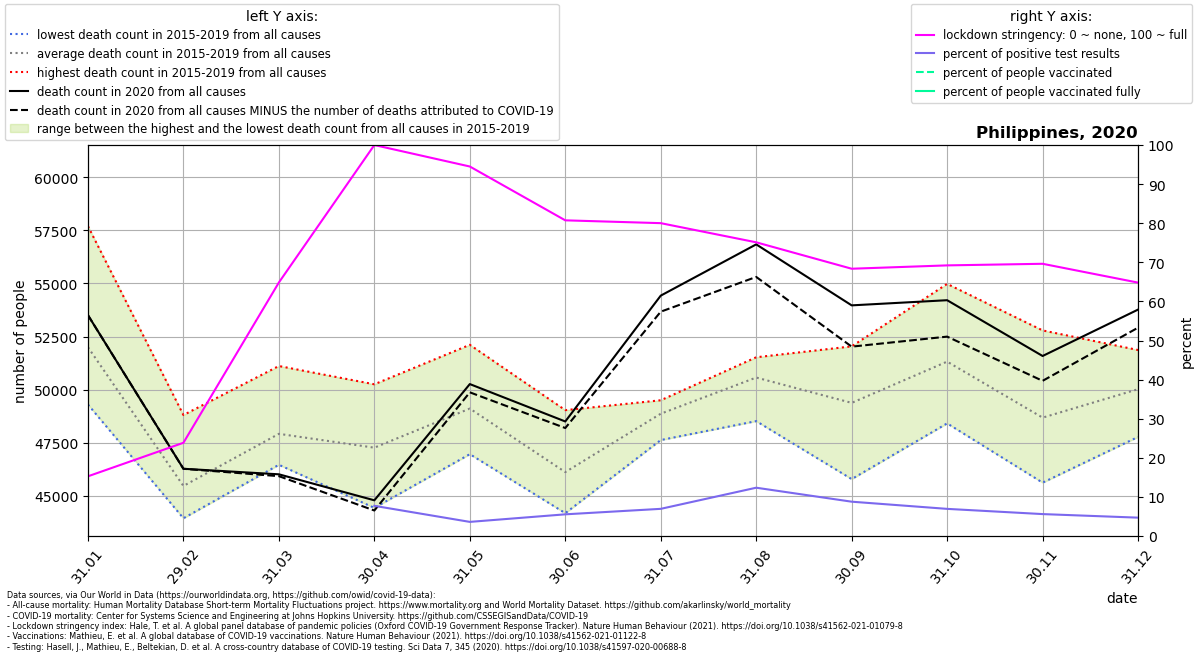

The file beside this chart, header and first rows:
location, date, time, time_unit, deaths_2010_all_ages, deaths_2011_all_ages, deaths_2012_all_ages, deaths_2013_all_ages, deaths_2014_all_ages, deaths_2015_all_ages, deaths_2016_all_ages, deaths_2017_all_ages, deaths_2018_all_ages, deaths_2019_all_ages, deaths_2020_all_ages, deaths_2021_all_ages, new_deaths, new_cases_smoothed, new_tests_smoothed, stringency_index, people_vaccinated, people_fully_vaccinated, population, positive_test_percent
Philippines, 2020-01-31, 1, monthly, , , , , , 50381, 49293, 50476, 52126, 57701, 53506, 57140, 0.0, , , 15.28, , , 109581085, 
Philippines, 2020-02-29, 2, monthly, , , , , , 44540, 43931, 44765, 45236, 48798, 46264, 52638, 1.0, 0.077, , 23.85, , , 109581085, 
Philippines, 2020-03-31, 3, monthly, , , , , , 46452, 46493, 47136, 48366, 51109, 46003, 60689, 87.0, 38.01, , 64.84, , , 109581085, 
Philippines, 2020-04-30, 4, monthly, , , , , , 44421, 47511, 46487, 47626, 50247, 44777, , 480.0, 220.1, 2851, 100.0, , , 109581085, 7.723
Philippines, 2020-05-31, 5, monthly, , , , , , 46953, 48648, 48141, 49662, 52108, 50257, , 389.0, 263, 7269, 94.51, , , 109581085, 3.618
Philippines, 2020-06-30, 6, monthly, , , , , , 44172, 44862, 46118, 46353, 49028, 48494, , 309.0, 628.9, 11329, 80.74, , , 109581085, 5.551
Philippines, 2020-07-31, 7, monthly, , , , , , 47618, 48848, 48913, 49424, 49494, 54427, , 757.0, 1609, 23136, 80.02, , , 109581085, 6.954
Philippines, 2020-08-31, 8, monthly, , , , , , 48511, 51521, 51154, 51375, 50265, 56843, , 1535, 4024, 32562, 75.12, , , 109581085, 12.36
Philippines, 2020-09-30, 9, monthly, , , , , , 45777, 51728, 47870, 49444, 52035, 53968, , 1946, 3161, 35989, 68.36, , , 109581085, 8.784
Philippines, 2020-10-31, 10, monthly, , , , , , 48404, 52357, 49922, 50917, 54980, 54211, , 1717, 2289, 32950, 69.22, , , 109581085, 6.947
Philippines, 2020-11-30, 11, monthly, , , , , , 45610, 48015, 48225, 48736, 52787, 51581, , 1171, 1703, 30339, 69.63, , , 109581085, 5.612
Philippines, 2020-12-31, 12, monthly, , , , , , 47766, 48976, 50030, 51444, 51862, 53769, , 852.0, 1434, 30498, 64.81, , , 109581085, 4.701
